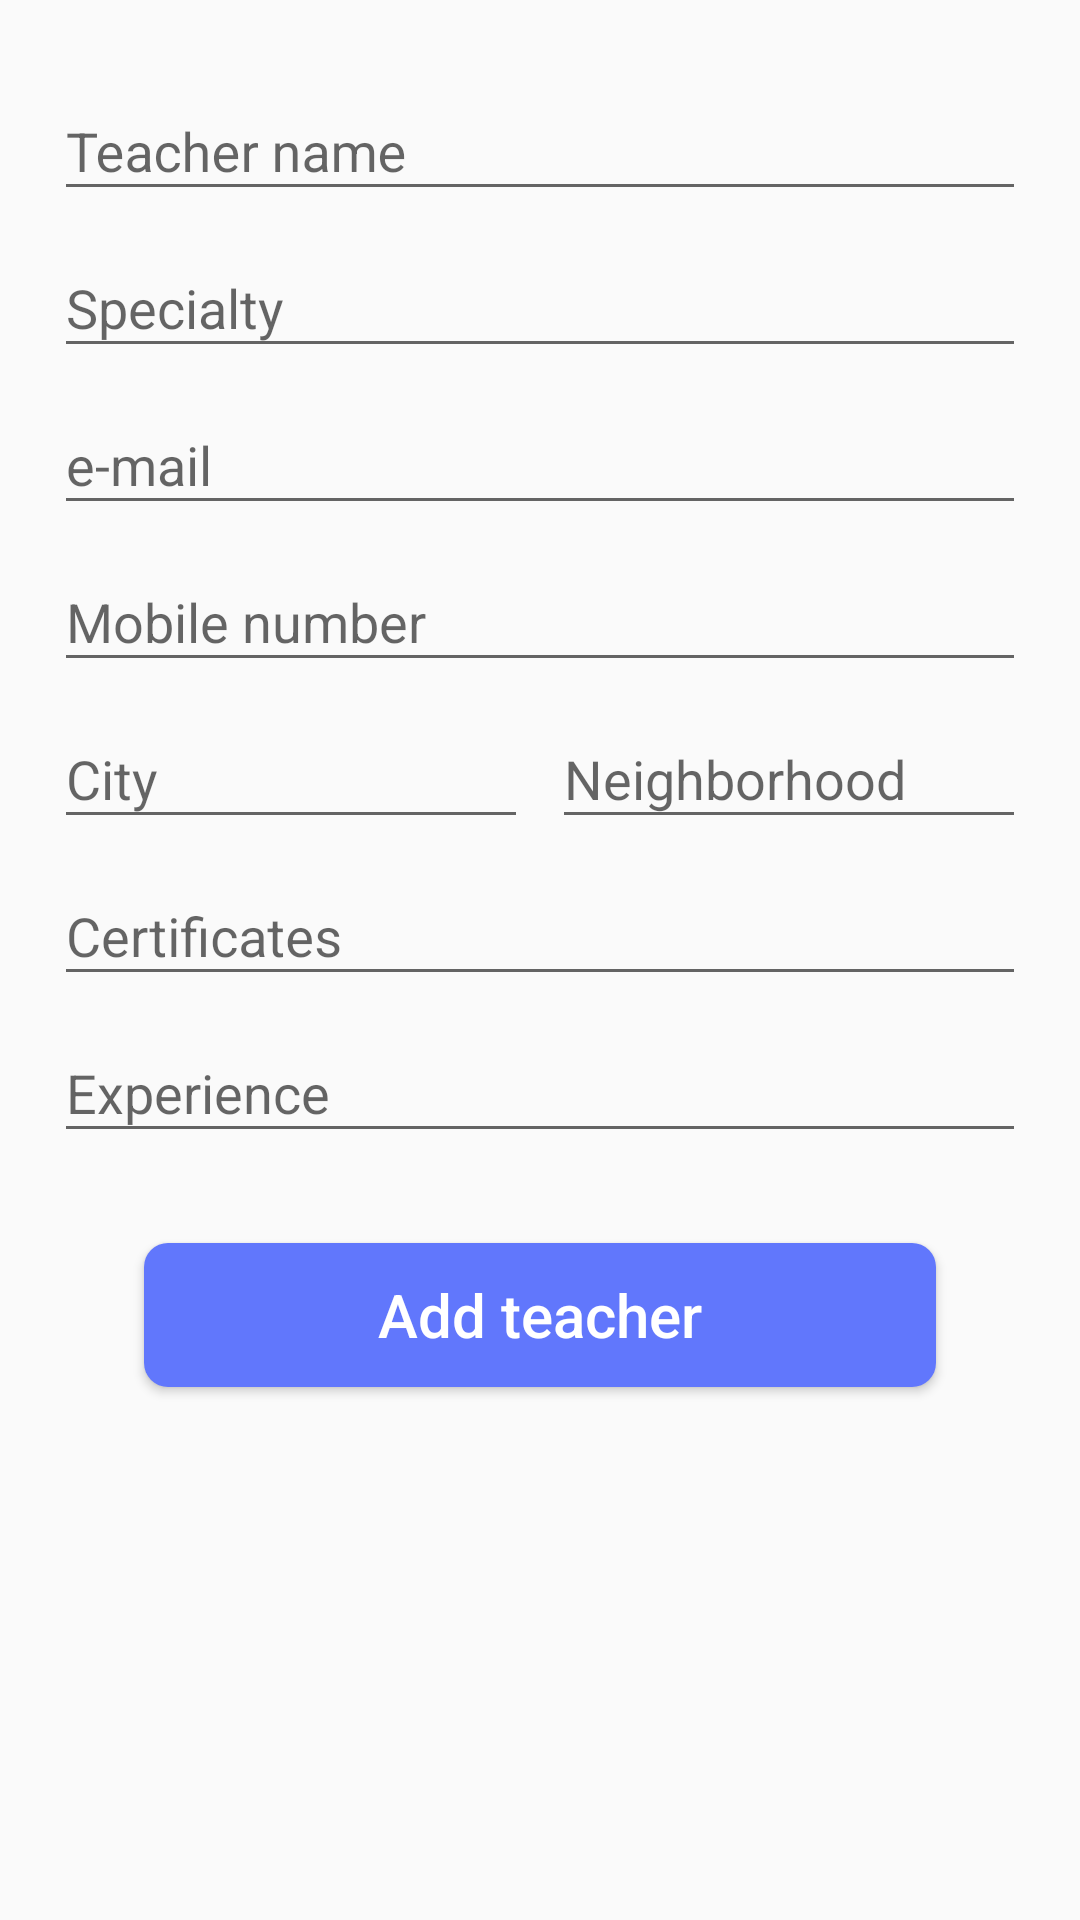

This screen was rendered from an Android layout file. Write that file and the resources it references.
<!-- AndroidManifest.xml: application theme AppTheme -->
<!-- res/layout/fragment_languages.xml -->
<?xml version="1.0" encoding="utf-8"?>
<ScrollView xmlns:android="http://schemas.android.com/apk/res/android"
    xmlns:app="http://schemas.android.com/apk/res-auto"
    android:layout_width="match_parent"
    android:layout_height="match_parent"
    android:layout_margin="4dp"
    android:padding="8dp">

    <androidx.constraintlayout.widget.ConstraintLayout
        android:layout_width="match_parent"
        android:layout_height="match_parent"
        android:padding="10dp">


        <com.google.android.material.textfield.TextInputLayout
            android:id="@+id/layout_input_teacher_language_name"
            android:layout_width="0dp"
            android:layout_height="wrap_content"
            app:layout_constraintEnd_toEndOf="parent"
            app:layout_constraintStart_toStartOf="parent"
            app:layout_constraintTop_toTopOf="parent">

            <EditText
                android:id="@+id/input_teacher_language_name"
                android:layout_width="match_parent"
                android:layout_height="match_parent"
                android:hint="@string/teacher_name"
                android:inputType="text" />

        </com.google.android.material.textfield.TextInputLayout>

        <com.google.android.material.textfield.TextInputLayout
            android:id="@+id/layout_input_teacher_language_specialty"
            android:layout_width="0dp"
            android:layout_height="wrap_content"
            app:layout_constraintEnd_toEndOf="parent"
            app:layout_constraintStart_toStartOf="parent"
            app:layout_constraintTop_toBottomOf="@id/layout_input_teacher_language_name">

            <EditText
                android:id="@+id/input_teacher_language_specialty"
                android:layout_width="match_parent"
                android:layout_height="match_parent"
                android:hint="@string/specialty"
                android:inputType="text" />

        </com.google.android.material.textfield.TextInputLayout>

        <com.google.android.material.textfield.TextInputLayout
            android:id="@+id/layout_input_teacher_language_email"
            android:layout_width="0dp"
            android:layout_height="wrap_content"
            app:layout_constraintEnd_toEndOf="parent"
            app:layout_constraintStart_toStartOf="parent"
            app:layout_constraintTop_toBottomOf="@id/layout_input_teacher_language_specialty">

            <EditText
                android:id="@+id/input_teacher_language_email"
                android:layout_width="match_parent"
                android:layout_height="match_parent"
                android:hint="@string/email"
                android:inputType="textEmailAddress" />

        </com.google.android.material.textfield.TextInputLayout>

        <com.google.android.material.textfield.TextInputLayout
            android:id="@+id/layout_input_teacher_language_mobile"
            android:layout_width="0dp"
            android:layout_height="wrap_content"
            app:layout_constraintEnd_toEndOf="parent"
            app:layout_constraintStart_toStartOf="parent"
            app:layout_constraintTop_toBottomOf="@id/layout_input_teacher_language_email">

            <EditText
                android:id="@+id/input_teacher_language_mobile"
                android:layout_width="match_parent"
                android:layout_height="match_parent"
                android:hint="@string/mobile"
                android:inputType="phone" />

        </com.google.android.material.textfield.TextInputLayout>

        <com.google.android.material.textfield.TextInputLayout
            android:id="@+id/layout_input_teacher_language_city"
            android:layout_width="0dp"
            android:layout_height="wrap_content"
            android:layout_marginEnd="4dp"
            app:layout_constraintEnd_toStartOf="@id/layout_input_teacher_language_zone"
            app:layout_constraintStart_toStartOf="parent"
            app:layout_constraintTop_toBottomOf="@id/layout_input_teacher_language_mobile">

            <EditText
                android:id="@+id/input_teacher_language_city"
                android:layout_width="match_parent"
                android:layout_height="match_parent"
                android:hint="@string/city"
                android:inputType="textPostalAddress" />

        </com.google.android.material.textfield.TextInputLayout>

        <com.google.android.material.textfield.TextInputLayout
            android:id="@+id/layout_input_teacher_language_zone"
            android:layout_width="0dp"
            android:layout_height="wrap_content"
            android:layout_marginStart="4dp"
            app:layout_constraintEnd_toEndOf="parent"
            app:layout_constraintStart_toEndOf="@id/layout_input_teacher_language_city"
            app:layout_constraintTop_toBottomOf="@id/layout_input_teacher_language_mobile">

            <EditText
                android:id="@+id/input_teacher_language_zone"
                android:layout_width="match_parent"
                android:layout_height="match_parent"
                android:hint="@string/zone"
                android:inputType="phone" />

        </com.google.android.material.textfield.TextInputLayout>

        <com.google.android.material.textfield.TextInputLayout
            android:id="@+id/layout_input_teacher_language_certificates"
            android:layout_width="0dp"
            android:layout_height="wrap_content"
            app:layout_constraintEnd_toEndOf="parent"
            app:layout_constraintStart_toStartOf="parent"
            app:layout_constraintTop_toBottomOf="@id/layout_input_teacher_language_city">

            <EditText
                android:id="@+id/input_teacher_language_certificates"
                android:layout_width="match_parent"
                android:layout_height="match_parent"
                android:hint="@string/certificates"
                android:inputType="textImeMultiLine" />

        </com.google.android.material.textfield.TextInputLayout>

        <com.google.android.material.textfield.TextInputLayout
            android:id="@+id/layout_input_teacher_language_experience"
            android:layout_width="0dp"
            android:layout_height="wrap_content"
            app:layout_constraintEnd_toEndOf="parent"
            app:layout_constraintStart_toStartOf="parent"
            app:layout_constraintTop_toBottomOf="@id/layout_input_teacher_language_certificates">

            <EditText
                android:id="@+id/input_teacher_language_experience"
                android:layout_width="match_parent"
                android:layout_height="match_parent"
                android:hint="@string/experience"
                android:inputType="textImeMultiLine" />

        </com.google.android.material.textfield.TextInputLayout>

        <Button
            android:id="@+id/btn_add_teacher_language"
            android:layout_width="0dp"
            android:layout_height="wrap_content"
            android:layout_margin="30dp"
            android:background="@drawable/btn_bg"
            android:text="@string/add_teacher"
            android:textColor="@color/colorWhite"
            android:textSize="20sp"
            android:textAllCaps="false"
            app:layout_constraintTop_toBottomOf="@id/layout_input_teacher_language_experience"
            app:layout_constraintBottom_toBottomOf="parent"
            app:layout_constraintEnd_toEndOf="parent"
            app:layout_constraintStart_toStartOf="parent" />

    </androidx.constraintlayout.widget.ConstraintLayout>

</ScrollView>
<!-- resources referenced by this layout -->
<resources>
  <color name="colorWhite">#ffffff</color>
  <!-- drawable btn_bg (drawable) -->
  <?xml version="1.0" encoding="utf-8"?>
  <shape xmlns:android="http://schemas.android.com/apk/res/android">
  
      <solid android:color="@color/colorPrimary"/>
      <corners android:radius="8dp"/>
      <padding android:bottom="8dp"
          android:left="8dp"
          android:right="8dp"
          android:top="8dp"/>
  
  </shape>
  <string name="add_teacher">Add teacher</string>
  <string name="certificates">Certificates</string>
  <string name="city">City</string>
  <string name="email">e-mail</string>
  <string name="experience">Experience</string>
  <string name="mobile">Mobile number</string>
  <string name="specialty">Specialty</string>
  <string name="teacher_name">Teacher name</string>
  <string name="zone">Neighborhood</string>
  <style name="AppTheme" parent="Theme.AppCompat.Light.DarkActionBar">
          
          <item name="colorPrimary">@color/colorPrimary</item>
          <item name="colorPrimaryDark">@color/colorPrimaryDark</item>
          <item name="colorAccent">@color/colorAccent</item>
      </style>
  <color name="colorPrimary">#6177FC</color>
  <color name="colorPrimaryDark">#576EF7</color>
  <color name="colorAccent">#2A45E6</color>
</resources>
